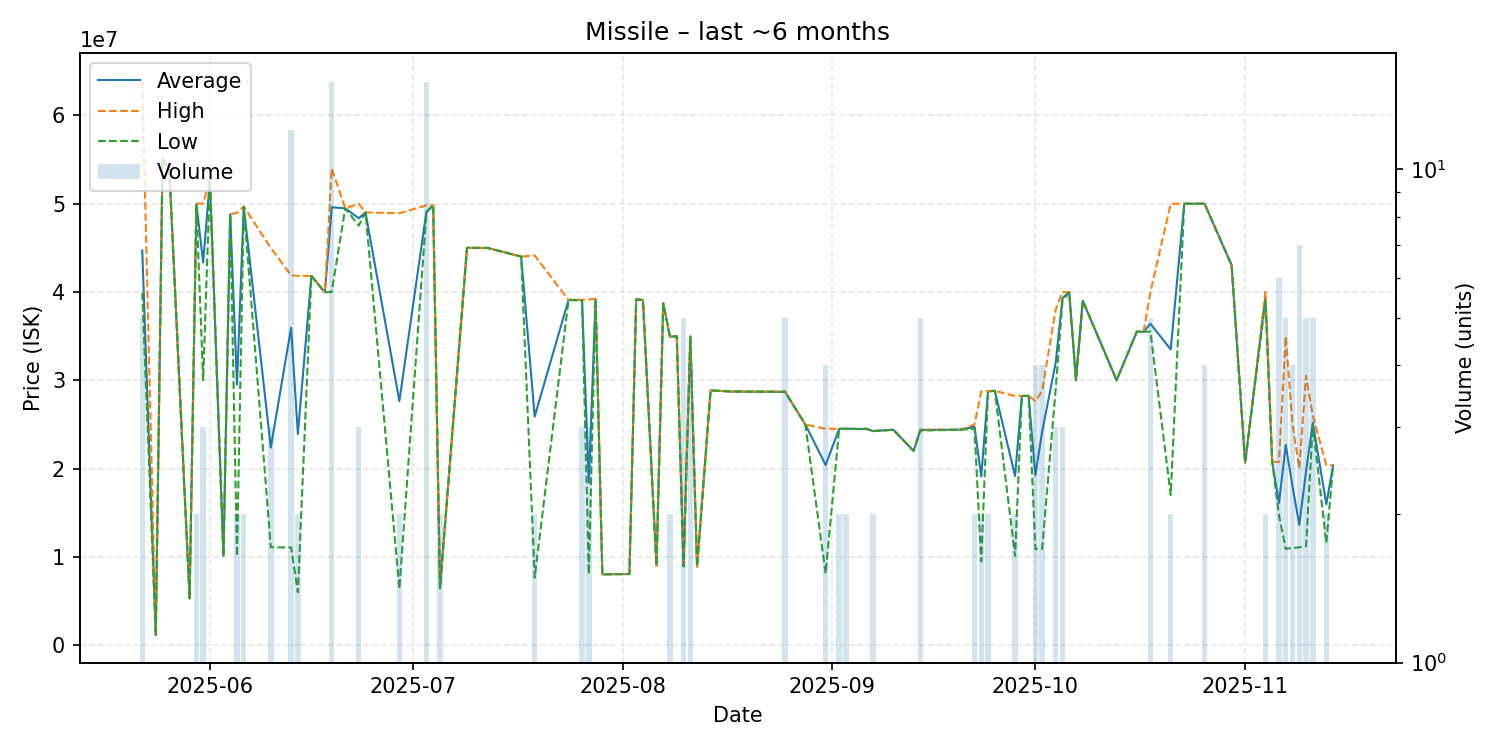

Source data for this figure (header and first rows):
date, average, highest, lowest, order_count, volume
2025-05-22, 44702000, 63910000, 39900000, 2, 5
2025-05-24, 1170000, 1170000, 1170000, 1, 1
2025-05-25, 55000000, 55000000, 55000000, 1, 1
2025-05-26, 53900000, 53900000, 53900000, 1, 1
2025-05-29, 5311000, 5311000, 5311000, 1, 1
2025-05-30, 49945000, 49990000, 49900000, 2, 2
2025-05-31, 43330000, 49995000, 30000000, 3, 3
2025-06-01, 52700000, 52700000, 52700000, 1, 1
2025-06-03, 10110000, 10110000, 10110000, 1, 1
2025-06-04, 48790000, 48790000, 48790000, 1, 1
2025-06-05, 29510000, 48950000, 10070000, 2, 2
2025-06-06, 49640000, 49670000, 49610000, 2, 2
2025-06-10, 22380000, 44980000, 11080000, 3, 3
2025-06-13, 35940000, 41870000, 11070000, 8, 12
2025-06-14, 23910000, 41820000, 6000000, 2, 2
2025-06-16, 41810000, 41810000, 41810000, 1, 1
2025-06-18, 39950000, 39950000, 39950000, 1, 1
2025-06-19, 49581333, 53970000, 40000000, 14, 15
2025-06-21, 49460000, 49460000, 49460000, 1, 1
2025-06-23, 48330000, 49990000, 47500000, 3, 3
2025-06-24, 49000000, 49000000, 49000000, 1, 1
2025-06-29, 27637500, 48900000, 6375000, 2, 2
2025-07-03, 49097333, 49800000, 48990000, 5, 15
2025-07-04, 49800000, 49800000, 49800000, 1, 1
2025-07-05, 6437000, 6437000, 6437000, 1, 2
2025-07-09, 44990000, 44990000, 44990000, 1, 1
2025-07-12, 44980000, 44980000, 44980000, 1, 1
2025-07-17, 44000000, 44000000, 44000000, 1, 1
2025-07-19, 25889000, 44120000, 7658000, 2, 2
2025-07-24, 39090000, 39090000, 39090000, 1, 1
2025-07-26, 39070000, 39105000, 39000000, 3, 3
2025-07-27, 18408333, 39150000, 8037500, 3, 3
2025-07-28, 39200000, 39200000, 39200000, 1, 1
2025-07-29, 8020000, 8020000, 8020000, 1, 1
2025-08-01, 8052000, 8052000, 8052000, 1, 1
2025-08-02, 8056000, 8056000, 8056000, 1, 1
2025-08-03, 39150000, 39150000, 39150000, 1, 1
2025-08-04, 39080000, 39080000, 39080000, 1, 1
2025-08-06, 8996000, 8996000, 8996000, 1, 1
2025-08-07, 38700000, 38700000, 38700000, 1, 1
2025-08-08, 34920000, 34970000, 34870000, 2, 2
2025-08-09, 34990000, 34990000, 34990000, 1, 1
2025-08-10, 8959400, 9000000, 8901000, 3, 5
2025-08-11, 34950000, 35000000, 34900000, 4, 4
2025-08-12, 8900000, 8900000, 8900000, 1, 1
2025-08-14, 28850000, 28850000, 28850000, 1, 1
2025-08-17, 28720000, 28720000, 28720000, 1, 1
2025-08-25, 28686000, 28720000, 28680000, 3, 5
2025-08-28, 24990000, 24990000, 24990000, 1, 1
2025-08-31, 20402500, 24500000, 8110000, 4, 4
2025-09-02, 24500000, 24500000, 24500000, 2, 2
2025-09-03, 24500000, 24500000, 24500000, 2, 2
2025-09-04, 24500000, 24500000, 24500000, 1, 1
2025-09-05, 24470000, 24470000, 24470000, 1, 1
2025-09-06, 24500000, 24500000, 24500000, 1, 1
2025-09-07, 24245000, 24250000, 24240000, 2, 2
2025-09-10, 24390000, 24390000, 24390000, 1, 1
2025-09-13, 22000000, 22000000, 22000000, 1, 1
2025-09-14, 24376000, 24400000, 24295000, 5, 5
2025-09-20, 24400000, 24400000, 24400000, 1, 1
... 34 more rows
